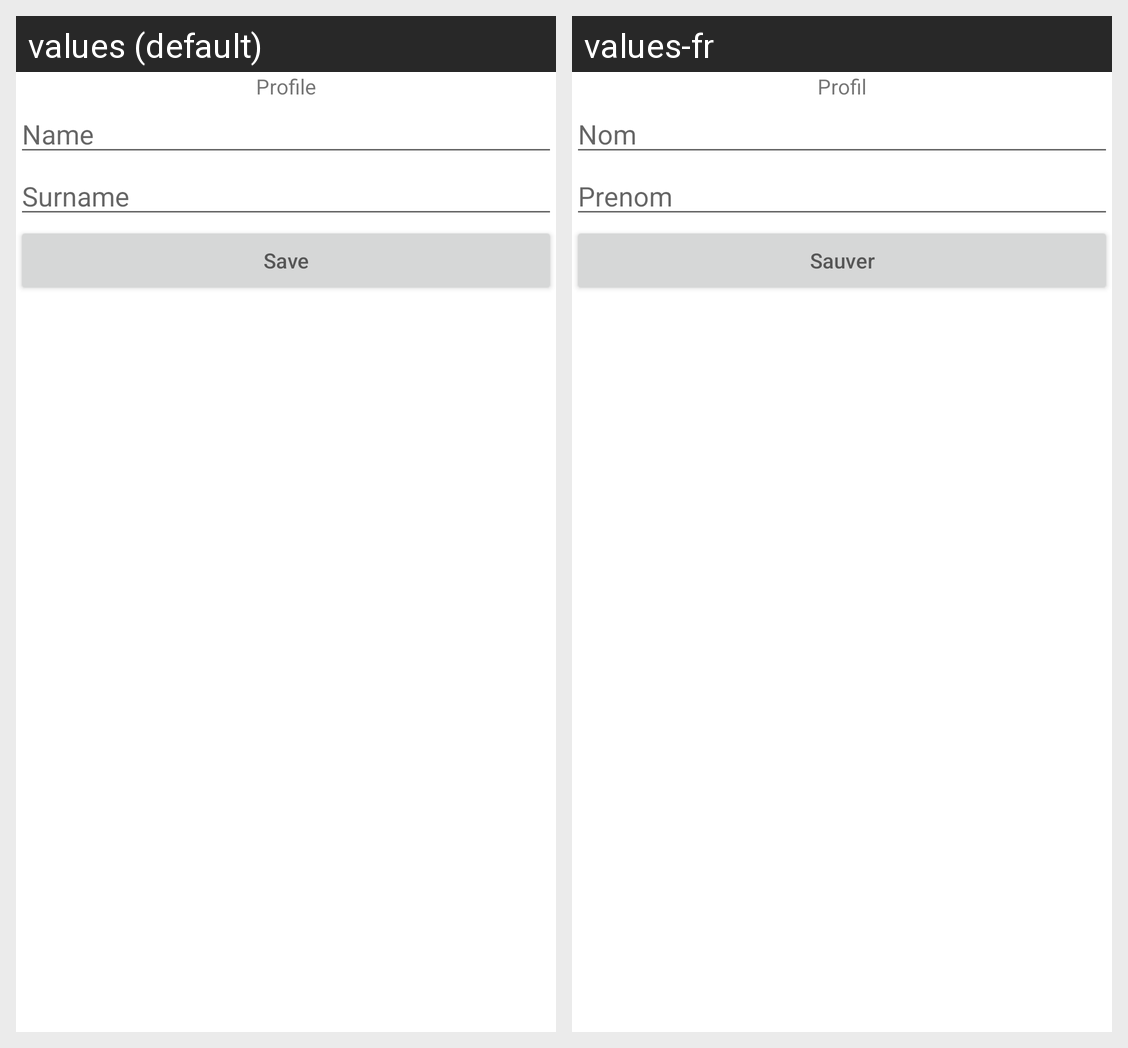

Translations of the strings shown on this Android screen, per locale in the grid:
Android screen res/layout/profile_fragment.xml rendered under 2 locales, left to right: values (default), values-fr. Device: Nexus 5 (rendered at 1080×1920; each locale shown at half size, 540×960, under a caption strip naming it); theme Theme.Projet_android_agopian_simon.
Strings drawn on this screen, with the default value and each locale's value (text and hints the layout hard-codes, and strings that could not be matched under every locale, appear in the picture but are not listed):

profile_fragment_title
  values: Profile
  values-fr: Profil

name_hint
  values: Name
  values-fr: Nom

surname_hint
  values: Surname
  values-fr: Prenom

save_button
  values: Save
  values-fr: Sauver
